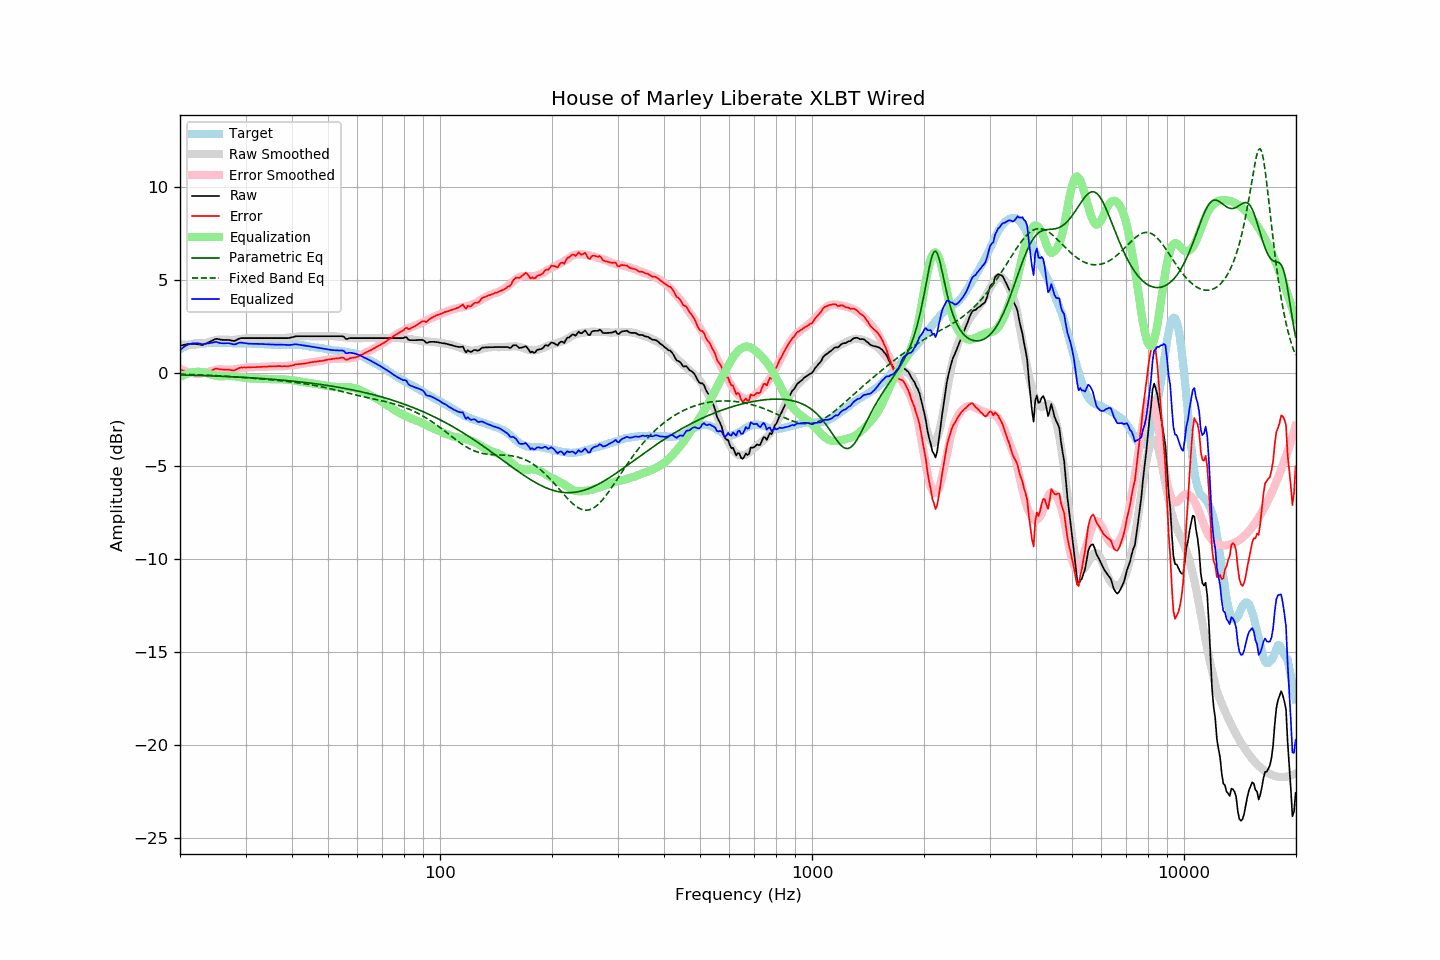

The file beside this chart, header and first rows:
frequency, raw, error, smoothed, error_smoothed, equalization, parametric_eq, fixed_band_eq, equalized_raw, equalized_smoothed, target
20.00, 1.45, 0.18, 1.52, 0.22, -0.22, -0.11, -0.07, 1.23, 1.30, 1.27
20.20, 1.47, 0.15, 1.51, 0.18, -0.18, -0.11, -0.08, 1.30, 1.34, 1.32
20.40, 1.49, 0.12, 1.51, 0.13, -0.13, -0.12, -0.08, 1.36, 1.37, 1.37
20.61, 1.51, 0.11, 1.50, 0.10, -0.10, -0.12, -0.08, 1.42, 1.41, 1.40
20.81, 1.53, 0.08, 1.50, 0.06, -0.06, -0.12, -0.08, 1.47, 1.44, 1.45
21.02, 1.55, 0.06, 1.50, 0.03, -0.03, -0.12, -0.09, 1.52, 1.47, 1.49
21.23, 1.55, 0.04, 1.50, 0.01, -0.01, -0.13, -0.09, 1.55, 1.49, 1.51
21.44, 1.55, 0.02, 1.50, -0.01, 0.01, -0.13, -0.09, 1.57, 1.51, 1.53
21.66, 1.55, 0.00, 1.51, -0.03, 0.03, -0.13, -0.10, 1.58, 1.54, 1.55
21.87, 1.55, -0.01, 1.51, -0.04, 0.04, -0.13, -0.10, 1.59, 1.55, 1.56
22.09, 1.54, -0.04, 1.52, -0.05, 0.05, -0.14, -0.10, 1.59, 1.57, 1.58
22.31, 1.53, -0.06, 1.53, -0.05, 0.05, -0.14, -0.11, 1.58, 1.58, 1.59
22.54, 1.52, -0.07, 1.54, -0.05, 0.05, -0.14, -0.11, 1.58, 1.59, 1.59
22.76, 1.50, -0.09, 1.55, -0.05, 0.05, -0.15, -0.11, 1.55, 1.59, 1.59
22.99, 1.49, -0.09, 1.56, -0.03, 0.03, -0.15, -0.12, 1.53, 1.59, 1.58
23.22, 1.53, -0.05, 1.58, -0.01, 0.01, -0.15, -0.12, 1.55, 1.59, 1.58
23.45, 1.56, -0.02, 1.60, 0.01, -0.01, -0.15, -0.13, 1.56, 1.60, 1.58
23.69, 1.60, 0.01, 1.63, 0.03, -0.03, -0.16, -0.13, 1.57, 1.60, 1.59
23.92, 1.64, 0.05, 1.65, 0.06, -0.06, -0.16, -0.13, 1.59, 1.60, 1.59
24.16, 1.68, 0.09, 1.68, 0.08, -0.08, -0.16, -0.14, 1.60, 1.59, 1.59
24.40, 1.72, 0.12, 1.70, 0.11, -0.11, -0.17, -0.14, 1.62, 1.59, 1.60
24.65, 1.77, 0.18, 1.73, 0.13, -0.13, -0.17, -0.15, 1.64, 1.59, 1.59
24.89, 1.81, 0.22, 1.75, 0.15, -0.15, -0.17, -0.15, 1.66, 1.59, 1.59
25.14, 1.82, 0.23, 1.77, 0.17, -0.17, -0.18, -0.16, 1.65, 1.60, 1.59
25.39, 1.80, 0.20, 1.78, 0.18, -0.18, -0.18, -0.16, 1.62, 1.60, 1.60
25.65, 1.78, 0.18, 1.78, 0.19, -0.19, -0.18, -0.17, 1.60, 1.60, 1.60
25.91, 1.77, 0.18, 1.78, 0.18, -0.18, -0.19, -0.17, 1.59, 1.60, 1.59
26.16, 1.76, 0.17, 1.77, 0.18, -0.18, -0.19, -0.18, 1.58, 1.59, 1.59
26.43, 1.76, 0.17, 1.77, 0.18, -0.18, -0.20, -0.18, 1.59, 1.59, 1.59
26.69, 1.76, 0.17, 1.77, 0.17, -0.17, -0.20, -0.19, 1.59, 1.59, 1.59
26.96, 1.76, 0.17, 1.76, 0.17, -0.17, -0.20, -0.20, 1.59, 1.59, 1.59
27.23, 1.75, 0.16, 1.76, 0.17, -0.17, -0.21, -0.20, 1.58, 1.59, 1.59
27.50, 1.73, 0.14, 1.76, 0.17, -0.17, -0.21, -0.21, 1.56, 1.59, 1.59
27.77, 1.71, 0.13, 1.76, 0.18, -0.18, -0.22, -0.21, 1.53, 1.58, 1.58
28.05, 1.71, 0.13, 1.77, 0.19, -0.19, -0.22, -0.22, 1.52, 1.58, 1.58
28.33, 1.75, 0.18, 1.78, 0.20, -0.20, -0.22, -0.23, 1.55, 1.58, 1.57
28.62, 1.80, 0.23, 1.80, 0.22, -0.22, -0.23, -0.23, 1.59, 1.58, 1.57
28.90, 1.84, 0.26, 1.81, 0.23, -0.23, -0.23, -0.24, 1.61, 1.58, 1.58
29.19, 1.86, 0.29, 1.82, 0.24, -0.24, -0.24, -0.25, 1.62, 1.58, 1.57
29.48, 1.86, 0.28, 1.83, 0.25, -0.25, -0.24, -0.25, 1.61, 1.58, 1.58
29.78, 1.86, 0.29, 1.84, 0.27, -0.27, -0.25, -0.26, 1.60, 1.57, 1.57
30.08, 1.86, 0.28, 1.85, 0.28, -0.28, -0.25, -0.26, 1.58, 1.57, 1.58
30.38, 1.86, 0.29, 1.86, 0.29, -0.29, -0.26, -0.27, 1.57, 1.57, 1.57
30.68, 1.86, 0.29, 1.87, 0.30, -0.30, -0.26, -0.28, 1.56, 1.57, 1.57
30.99, 1.86, 0.29, 1.87, 0.30, -0.30, -0.27, -0.29, 1.56, 1.57, 1.57
31.30, 1.86, 0.30, 1.87, 0.31, -0.31, -0.27, -0.29, 1.56, 1.57, 1.56
31.61, 1.86, 0.30, 1.87, 0.31, -0.31, -0.28, -0.30, 1.56, 1.56, 1.56
31.93, 1.86, 0.30, 1.87, 0.31, -0.31, -0.28, -0.31, 1.56, 1.56, 1.56
32.24, 1.86, 0.31, 1.86, 0.31, -0.31, -0.29, -0.31, 1.55, 1.56, 1.55
32.57, 1.86, 0.31, 1.86, 0.31, -0.31, -0.30, -0.32, 1.55, 1.55, 1.55
32.89, 1.86, 0.31, 1.86, 0.32, -0.32, -0.30, -0.33, 1.55, 1.55, 1.55
33.22, 1.86, 0.32, 1.86, 0.32, -0.32, -0.31, -0.33, 1.54, 1.54, 1.54
33.55, 1.86, 0.32, 1.86, 0.33, -0.33, -0.31, -0.34, 1.54, 1.54, 1.54
33.89, 1.86, 0.33, 1.86, 0.33, -0.33, -0.32, -0.35, 1.53, 1.53, 1.53
34.23, 1.86, 0.33, 1.86, 0.33, -0.33, -0.33, -0.36, 1.53, 1.53, 1.53
34.57, 1.86, 0.34, 1.86, 0.34, -0.34, -0.33, -0.36, 1.52, 1.52, 1.52
34.92, 1.86, 0.34, 1.86, 0.34, -0.34, -0.34, -0.37, 1.52, 1.52, 1.52
35.27, 1.86, 0.35, 1.86, 0.35, -0.35, -0.35, -0.38, 1.52, 1.52, 1.51
35.62, 1.86, 0.35, 1.86, 0.35, -0.35, -0.35, -0.39, 1.52, 1.51, 1.51
35.97, 1.86, 0.35, 1.86, 0.35, -0.35, -0.36, -0.40, 1.52, 1.51, 1.51
... 635 more rows
